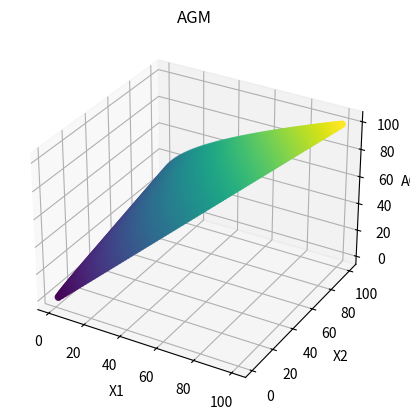

Python code for this plot:
from math import sqrt
import matplotlib.pyplot as plt
from mpl_toolkits import mplot3d
import numpy as np

def agm(a0, b0, tolerance=1e-5):
    an, bn = (a0 + b0) / 2.0, sqrt(a0 * b0)         #formula for calculating AGM of two numbers a0,b0
    while abs(an - bn) > tolerance:
        an, bn = (an + bn) / 2.0, sqrt(an * bn)           
    return an

# def bargraph(pair,agm):
#     # creating the bar plot
#     plt.bar(pair,agm,color="r",width = 0.8)
#     plt.xticks(rotation=75)
#     plt.xlabel("Pairs")
#     plt.ylabel("Arithmetic Geometric Mean")
#     plt.title("AGM")
#     plt.grid(color = 'grey',linewidth = 0.5)
#     plt.yticks(np.arange(0, max(agm), 0.5))
#     plt.savefig("AGM.png",bbox_inches="tight",dpi=600)
#     plt.show()

def threedim_plot(x1,x2,agm):
    ax = plt.axes(projection='3d')
    ax.set_xlabel('X1')
    ax.set_ylabel('X2')
    ax.set_zlabel('AGM')
    plt.title("AGM")
    zdata = agm
    xdata = x1
    ydata = x2
    ax.scatter3D(xdata, ydata, zdata, c=zdata)
    plt.savefig("AGM_3D.png",bbox_inches="tight",dpi=600)
    plt.show()

if __name__=="__main__":
    MAX = 100
    n_list = range(1,MAX+1)     #range for forming pairs
    mean={}             #dictionary for storing each pairs values AGM
    for i in n_list:            #iterating through lists to form pairs and calculate AGM pair-wise
        for j in n_list:
            num=(i,j)
            temp=(j,i)
            if(temp not in mean.keys()):        #Since AGM of x,y=y,x we skip it if it's already calculated
                mean[num]=agm(i,j)
    pair = list(mean.keys())                #x axis
    agm = list(mean.values())               #y axis
    x1=[]
    x2=[]
    for i in range(len(pair)):
        x1.append(pair[i][0])
        x2.append(pair[i][1])

    # bargraph(list(map(str,pair)),agm)                      #to display bargraph
    threedim_plot(x1,x2,agm)                      #to display 3D graph
